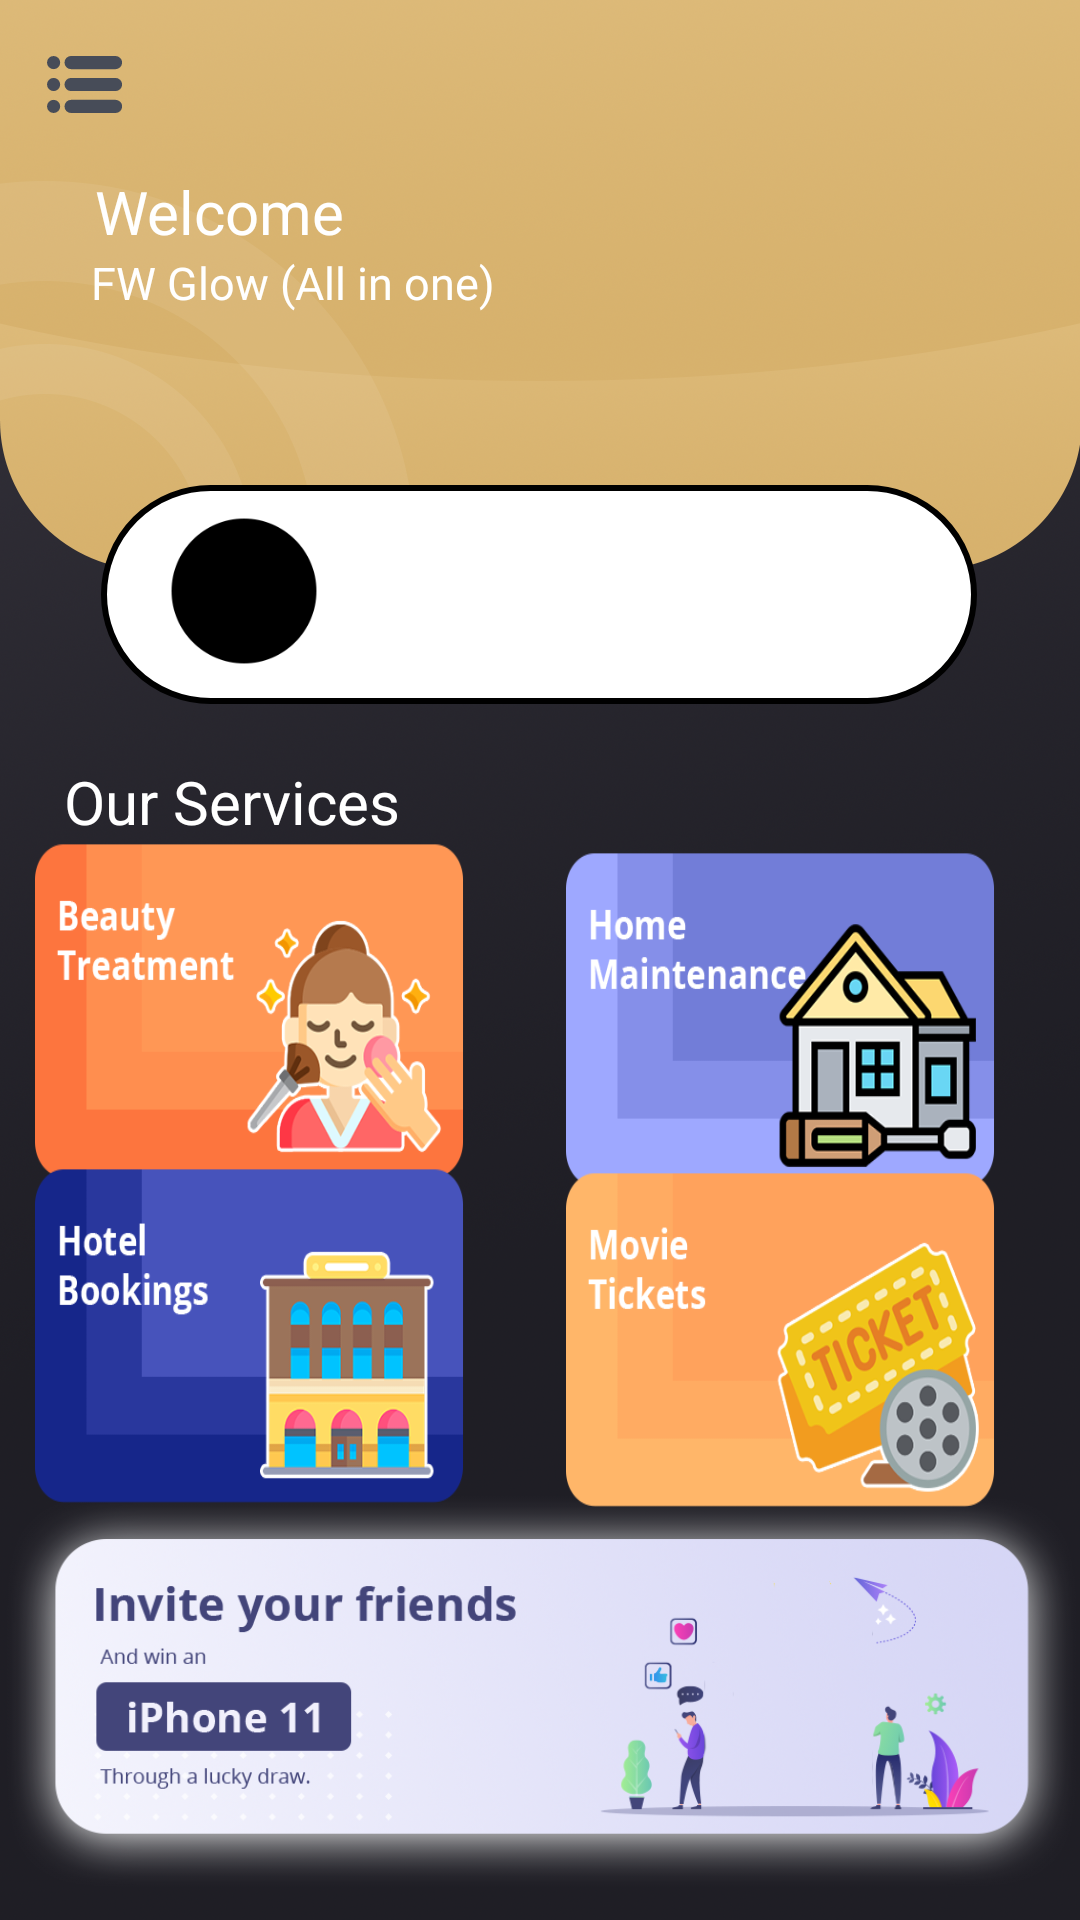

Reconstruct the res/layout file that produces this screen, plus the resources it refers to.
<!-- AndroidManifest.xml: application theme Theme.AppCompat.Light.NoActionBar -->
<!-- res/layout/activity_home_activity.xml -->
<?xml version="1.0" encoding="utf-8"?>

<androidx.drawerlayout.widget.DrawerLayout xmlns:android="http://schemas.android.com/apk/res/android"
    xmlns:app="http://schemas.android.com/apk/res-auto"
    xmlns:tools="http://schemas.android.com/tools"
    android:layout_width="match_parent"
    android:layout_height="match_parent"
    tools:context=".home_activity"
    android:background="@drawable/bg_3"
    android:orientation="vertical"
    android:id="@+id/drawer"
    android:fitsSystemWindows="true"
    >
    <androidx.constraintlayout.widget.ConstraintLayout
        android:layout_width="match_parent"
        android:layout_height="match_parent">
        <androidx.appcompat.widget.Toolbar
            android:id="@+id/toolbar"
            android:layout_width="match_parent"
            android:layout_height="wrap_content"
            app:navigationIcon="@drawable/ic_menu"
            tools:ignore="MissingConstraints" />
        <Button
            android:id="@+id/btn_beauty"
            android:layout_width="143dp"
            android:layout_height="112dp"
            android:background="@drawable/beauty_treatment"
            app:layout_constraintBottom_toBottomOf="parent"
            app:layout_constraintEnd_toStartOf="@+id/btn_maintenance"
            app:layout_constraintHorizontal_bias="0.259"
            app:layout_constraintStart_toStartOf="parent"
            app:layout_constraintTop_toBottomOf="@+id/textView17"
            app:layout_constraintVertical_bias="0.0" />

        <Button
            android:id="@+id/btn_maintenance"
            android:layout_width="143dp"
            android:layout_height="112dp"
            android:background="@drawable/home_maintenance"
            app:layout_constraintBottom_toBottomOf="parent"
            app:layout_constraintEnd_toEndOf="parent"
            app:layout_constraintHorizontal_bias="0.869"
            app:layout_constraintStart_toStartOf="parent"
            app:layout_constraintTop_toBottomOf="@+id/button2"
            app:layout_constraintVertical_bias="0.167" />

        <Button
            android:id="@+id/btn_hotel"
            android:layout_width="143dp"
            android:layout_height="112dp"
            android:background="@drawable/hotel_bookings"
            app:layout_constraintBottom_toTopOf="@+id/imageView3"
            app:layout_constraintEnd_toStartOf="@+id/btn_tickets"
            app:layout_constraintHorizontal_bias="0.255"
            app:layout_constraintStart_toStartOf="parent"
            app:layout_constraintTop_toBottomOf="@+id/btn_beauty"
            app:layout_constraintVertical_bias="0.58" />

        <Button
            android:id="@+id/btn_tickets"
            android:layout_width="143dp"
            android:layout_height="112dp"
            android:background="@drawable/movie_ticket"
            app:layout_constraintBottom_toTopOf="@+id/imageView3"
            app:layout_constraintEnd_toEndOf="parent"
            app:layout_constraintHorizontal_bias="0.869"
            app:layout_constraintStart_toStartOf="parent"
            app:layout_constraintTop_toBottomOf="@+id/btn_maintenance"
            app:layout_constraintVertical_bias="0.58" />

        <TextView
            android:id="@+id/textView17"
            android:layout_width="wrap_content"
            android:layout_height="wrap_content"
            android:text="Our Services"
            android:textColor="#ffffff"
            android:textSize="20dp"
            app:layout_constraintBottom_toBottomOf="parent"
            app:layout_constraintEnd_toEndOf="parent"
            app:layout_constraintHorizontal_bias="0.086"
            app:layout_constraintStart_toStartOf="parent"
            app:layout_constraintTop_toTopOf="parent"
            app:layout_constraintVertical_bias="0.414" />

        <TextView
            android:id="@+id/textView15"
            android:layout_width="wrap_content"
            android:layout_height="wrap_content"
            android:text="FW Glow (All in one)"
            android:textColor="#ffffff"
            android:textSize="15dp"
            app:layout_constraintBottom_toBottomOf="parent"
            app:layout_constraintEnd_toEndOf="parent"
            app:layout_constraintHorizontal_bias="0.135"
            app:layout_constraintStart_toStartOf="parent"
            app:layout_constraintTop_toBottomOf="@+id/textView14"
            app:layout_constraintVertical_bias="0.0" />

        <View
            android:id="@+id/button2"
            android:layout_width="292dp"
            android:layout_height="73dp"
            android:background="@drawable/home_front"
            android:drawableRight="@drawable/arrow2"
            android:paddingRight="50dp"
            app:layout_constraintBottom_toBottomOf="parent"
            app:layout_constraintEnd_toEndOf="parent"
            app:layout_constraintHorizontal_bias="0.495"
            app:layout_constraintStart_toStartOf="parent"
            app:layout_constraintTop_toTopOf="parent"
            android:text="User Name"
            app:layout_constraintVertical_bias="0.285" />

        <ImageView
            android:layout_width="50dp"
            android:layout_height="50dp"
            android:background="@drawable/dp_box"
            app:layout_constraintBottom_toBottomOf="@+id/button2"
            app:layout_constraintEnd_toEndOf="@+id/button2"
            android:layout_marginTop="5dp"
            android:layout_marginRight="130dp"
            app:layout_constraintHorizontal_bias="0.202"
            app:layout_constraintStart_toStartOf="@+id/button2"
            app:layout_constraintTop_toTopOf="@+id/button2"
            app:layout_constraintVertical_bias="0.29" />

        <TextView
            android:id="@+id/textView14"
            android:layout_width="wrap_content"
            android:layout_height="wrap_content"
            android:text="Welcome"
            android:textColor="#ffffff"
            android:textSize="20dp"
            app:layout_constraintBottom_toBottomOf="parent"
            app:layout_constraintEnd_toEndOf="parent"
            app:layout_constraintHorizontal_bias="0.114"
            app:layout_constraintStart_toStartOf="parent"
            app:layout_constraintTop_toTopOf="parent"
            app:layout_constraintVertical_bias="0.093" />


        <TextView
            android:id="@+id/textView18"
            android:layout_width="wrap_content"
            android:layout_height="wrap_content"
            android:text="Promo"
            android:textColor="#ffffff"
            android:textSize="20dp"
            app:layout_constraintBottom_toTopOf="@+id/imageView3"
            app:layout_constraintEnd_toEndOf="parent"
            app:layout_constraintHorizontal_bias="0.075"
            app:layout_constraintStart_toStartOf="parent"
            app:layout_constraintTop_toBottomOf="@+id/btn_hotel"
            app:layout_constraintVertical_bias="0.0" />

        <ImageView
            android:id="@+id/imageView3"
            android:layout_width="365dp"
            android:layout_height="132dp"
            android:src="@drawable/card_6"
            app:layout_constraintBottom_toBottomOf="parent"
            app:layout_constraintEnd_toEndOf="parent"
            app:layout_constraintHorizontal_bias="0.432"
            app:layout_constraintStart_toStartOf="parent"
            app:layout_constraintTop_toBottomOf="@+id/button2"
            app:layout_constraintVertical_bias="0.963" />

    </androidx.constraintlayout.widget.ConstraintLayout>

    <com.google.android.material.navigation.NavigationView
        android:layout_width="match_parent"
        android:layout_height="match_parent"
        android:id="@+id/navigation_view"
        app:menu="@menu/items"
        android:layout_gravity="start"
        app:headerLayout="@layout/header">

        <RelativeLayout
            android:layout_width="match_parent"
            android:layout_height="match_parent">

            <TextView
                android:layout_width="60dp"
                android:layout_height="20dp"
                android:background="@drawable/vlt"
                android:text="PKR 0"
                android:gravity="center"
                android:layout_marginTop="270dp"
                android:layout_marginLeft="280dp"/>
        </RelativeLayout>
        <TextView
            android:layout_width="wrap_content"
            android:layout_height="wrap_content"
            android:layout_marginTop="700dp"
            android:layout_marginLeft="140dp"
            android:text="Sign Out"
            android:textSize="20dp"
            android:textColor=" #808080"
            android:id="@+id/sign_out"/>
    </com.google.android.material.navigation.NavigationView>
</androidx.drawerlayout.widget.DrawerLayout>
<!-- resources referenced by this layout -->
<resources>
  <!-- drawable arrow2: png bitmap (drawable-v24, 1469 bytes) -->
  <!-- drawable beauty_treatment: png bitmap (drawable-v24, 33494 bytes) -->
  <!-- drawable bg_3: png bitmap (drawable-v24, 970258 bytes) -->
  <!-- drawable card_6: png bitmap (drawable-v24, 210750 bytes) -->
  <!-- drawable dp_box: png bitmap (drawable-v24, 5599 bytes) -->
  <!-- drawable home_front (drawable) -->
  <?xml version="1.0" encoding="utf-8"?>
  
  <shape xmlns:android="http://schemas.android.com/apk/res/android"
      android:shape="rectangle">
      <gradient android:startColor="#ffffff"
          android:endColor="#ffffff" />
      <stroke
          android:color="#000000"
          android:width="2dp"/>
      <corners android:radius="50dp"/>
  </shape>
  <!-- drawable home_maintenance: png bitmap (drawable-v24, 21750 bytes) -->
  <!-- drawable hotel_bookings: png bitmap (drawable-v24, 18359 bytes) -->
  <!-- drawable ic_menu (drawable) -->
  <vector android:height="19.02985dp" android:viewportHeight="51"
      android:viewportWidth="67" android:width="25dp" xmlns:android="http://schemas.android.com/apk/res/android">
      <path android:fillColor="#474c58" android:fillType="evenOdd" android:pathData="M61.111,0L21.592,0a5.885,5.885 0,1 0,0 11.769h39.52A5.885,5.885 0,1 0,61.111 0ZM61.111,19.615L21.592,19.615a5.885,5.885 0,1 0,0 11.769h39.52A5.885,5.885 0,1 0,61.111 19.615ZM61.111,39.23L21.592,39.23a5.885,5.885 0,1 0,0 11.769h39.52A5.885,5.885 0,1 0,61.111 39.231ZM5.889,0a5.885,5.885 0,1 0,5.889 5.885A5.893,5.893 0,0 0,5.889 0ZM5.889,19.615A5.885,5.885 0,1 0,11.777 25.5,5.893 5.893,0 0,0 5.889,19.615ZM5.889,39.23a5.885,5.885 0,1 0,5.889 5.885A5.893,5.893 0,0 0,5.889 39.231Z"/>
  </vector>
  <!-- drawable movie_ticket: png bitmap (drawable-v24, 42274 bytes) -->
  <!-- drawable vlt: png bitmap (drawable, 2401 bytes) -->
</resources>
